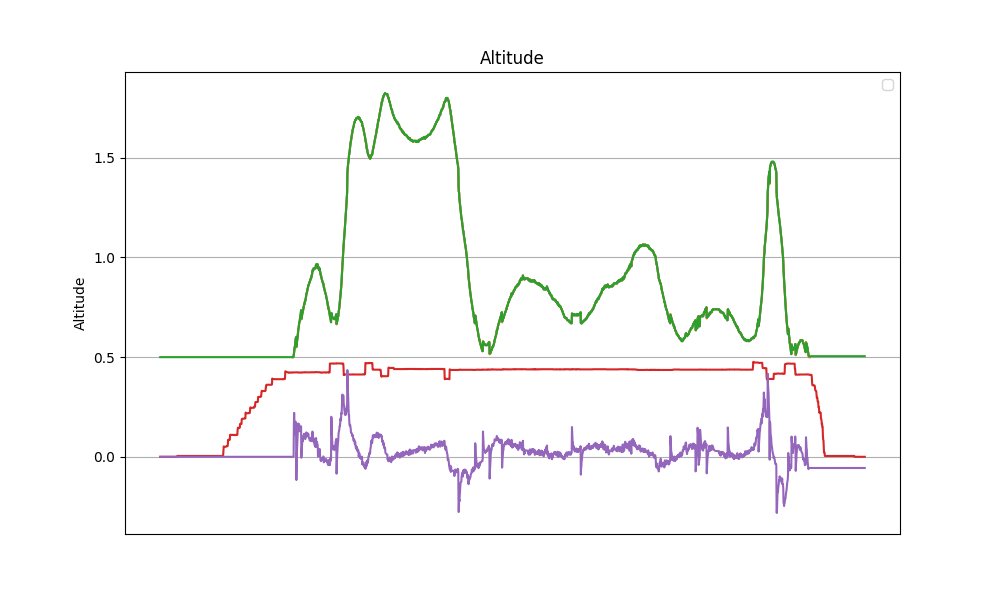

Data behind this chart, as committed beside it:
datetime, z, z_ref, z_hat, v_hat, alpha_1, alpha_0, tau
2024-04-12 16:14:15.564372, nan, nan, 0.5, 0.0, 3.0, -1.0, 0.0
2024-04-12 16:14:15.587931, nan, nan, 0.5, 0.0, 3.0, -1.0, 0.0
2024-04-12 16:14:15.610950, nan, nan, 0.5, 0.0, 3.0, -1.0, 0.0
2024-04-12 16:14:15.634825, nan, nan, 0.5, 0.0, 3.0, -1.0, 0.0
2024-04-12 16:14:15.658567, nan, nan, 0.5, 0.0, 3.0, -1.0, 0.0
2024-04-12 16:14:15.681295, nan, nan, 0.5, 0.0, 3.0, -1.0, 0.0
2024-04-12 16:14:15.705043, nan, nan, 0.5, 0.0, 3.0, -1.0, 0.0
2024-04-12 16:14:15.728821, nan, nan, 0.5, 0.0, 3.0, -1.0, 0.0
2024-04-12 16:14:15.751683, nan, nan, 0.5, 0.0, 3.0, -1.0, 0.0
2024-04-12 16:14:15.775119, nan, nan, 0.5, 0.0, 3.0, -1.0, 0.0
2024-04-12 16:14:15.798874, nan, nan, 0.5, 0.0, 3.0, -1.0, 0.0
2024-04-12 16:14:15.821608, nan, nan, 0.5, 0.0, 3.0, -1.0, 0.0
2024-04-12 16:14:15.845127, nan, nan, 0.5, 0.0, 3.0, -1.0, 0.0
2024-04-12 16:14:15.868821, nan, nan, 0.5, 0.0, 3.0, -1.0, 0.0
2024-04-12 16:14:15.891465, nan, nan, 0.5, 0.0, 3.0, -1.0, 0.0
2024-04-12 16:14:15.915007, nan, nan, 0.5, 0.0, 3.0, -1.0, 0.0
2024-04-12 16:14:15.938721, nan, nan, 0.5, 0.0, 3.0, -1.0, 0.0
2024-04-12 16:14:15.961581, nan, nan, 0.5, 0.0, 3.0, -1.0, 0.0
2024-04-12 16:14:15.986548, nan, nan, 0.5, 0.0, 3.0, -1.0, 0.0
2024-04-12 16:14:16.011984, nan, nan, 0.5, 0.0, 3.0, -1.0, 0.0
2024-04-12 16:14:16.036917, nan, nan, 0.5, 0.0, 3.0, -1.0, 0.0
2024-04-12 16:14:16.061508, nan, nan, 0.5, 0.0, 3.0, -1.0, 0.0
2024-04-12 16:14:16.084397, nan, nan, 0.5, 0.0, 3.0, -1.0, 0.0
2024-04-12 16:14:16.107351, nan, nan, 0.5, 0.0, 3.0, -1.0, 0.0
2024-04-12 16:14:16.129876, nan, nan, 0.5, 0.0, 3.0, -1.0, 0.0
2024-04-12 16:14:16.152672, nan, nan, 0.5, 0.0, 3.0, -1.0, 0.0
2024-04-12 16:14:16.175391, nan, nan, 0.5, 0.0, 3.0, -1.0, 0.0
2024-04-12 16:14:16.198170, nan, nan, 0.5, 0.0, 3.0, -1.0, 0.0
2024-04-12 16:14:16.221058, nan, nan, 0.5, 0.0, 3.0, -1.0, 0.0
2024-04-12 16:14:16.243926, nan, nan, 0.5, 0.0, 3.0, -1.0, 0.0
2024-04-12 16:14:16.266634, nan, nan, 0.5, 0.0, 3.0, -1.0, 0.0
2024-04-12 16:14:16.289196, nan, nan, 0.5, 0.0, 3.0, -1.0, 0.0
2024-04-12 16:14:16.311859, nan, nan, 0.5, 0.0, 3.0, -1.0, 0.0
2024-04-12 16:14:16.334670, nan, nan, 0.5, 0.0, 3.0, -1.0, 0.0
2024-04-12 16:14:16.357495, nan, nan, 0.5, 0.0, 3.0, -1.0, 0.0
2024-04-12 16:14:16.380156, nan, nan, 0.5, 0.0, 3.0, -1.0, 0.0
2024-04-12 16:14:16.403457, nan, nan, 0.5, 0.0, 3.0, -1.0, 0.0
2024-04-12 16:14:16.426076, nan, nan, 0.5, 0.0, 3.0, -1.0, 0.0
2024-04-12 16:14:16.448610, nan, nan, 0.5, 0.0, 3.0, -1.0, 0.0
2024-04-12 16:14:16.471843, nan, nan, 0.5, 0.0, 3.0, -1.0, 0.0
2024-04-12 16:14:16.494898, nan, nan, 0.5, 0.0, 3.0, -1.0, 0.0
2024-04-12 16:14:16.518829, nan, nan, 0.5, 0.0, 3.0, -1.0, 0.0
2024-04-12 16:14:16.542042, nan, nan, 0.5, 0.0, 3.0, -1.0, 0.0
2024-04-12 16:14:16.564638, nan, nan, 0.5, 0.0, 3.0, -1.0, 0.0
2024-04-12 16:14:16.587679, nan, nan, 0.5, 0.0, 3.0, -1.0, 0.0
2024-04-12 16:14:16.611042, nan, nan, 0.5, 0.0, 3.0, -1.0, 0.0
2024-04-12 16:14:16.634027, nan, nan, 0.5, 0.0, 3.0, -1.0, 0.0
2024-04-12 16:14:16.656972, nan, nan, 0.5, 0.0, 3.0, -1.0, 0.0
2024-04-12 16:14:16.680066, nan, nan, 0.5, 0.0, 3.0, -1.0, 0.0
2024-04-12 16:14:16.702805, nan, nan, 0.5, 0.0, 3.0, -1.0, 0.0
2024-04-12 16:14:16.726112, nan, nan, 0.5, 0.0, 3.0, -1.0, 0.0
2024-04-12 16:14:16.749021, nan, nan, 0.5, 0.0, 3.0, -1.0, 0.0
2024-04-12 16:14:16.771764, nan, nan, 0.5, 0.0, 3.0, -1.0, 0.0
2024-04-12 16:14:16.796904, nan, nan, 0.5, 0.0, 3.0, -1.0, 0.0
2024-04-12 16:14:16.822935, nan, nan, 0.5, 0.0, 3.0, -1.0, 0.0
2024-04-12 16:14:16.849251, nan, nan, 0.5, 0.0, 3.0, -1.0, 0.0
2024-04-12 16:14:16.873749, nan, nan, 0.5, 0.0, 3.0, -1.0, 0.0
2024-04-12 16:14:16.896506, nan, nan, 0.5, 0.0, 3.0, -1.0, 0.0
2024-04-12 16:14:16.919816, nan, nan, 0.5, 0.0, 3.0, -1.0, 0.0
2024-04-12 16:14:16.942537, nan, nan, 0.5, 0.0, 3.0, -1.0, 0.0
... 2,482 more rows
